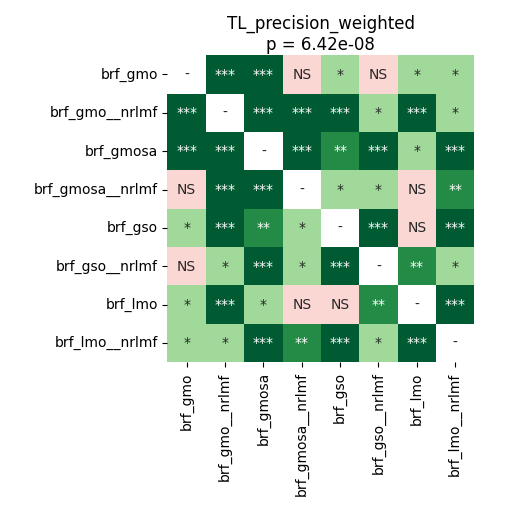

Values plotted in this chart, from the file beside it:
	brf_gmo	brf_gmo__nrlmf	brf_gmosa	brf_gmosa__nrlmf	brf_gso	brf_gso__nrlmf	brf_lmo	brf_lmo__nrlmf
brf_gmo	1.0	0.0005341	0.0001709	0.8109	0.01929	0.5688	0.0217	0.01513
brf_gmo__nrlmf	0.0005341	1.0	0.0001709	0.0001709	0.0001709	0.01929	0.0001709	0.04507
brf_gmosa	0.0001709	0.0001709	1.0	0.0007121	0.009627	0.0003662	0.04507	0.0002848
brf_gmosa__nrlmf	0.8109	0.0001709	0.0007121	1.0	0.01335	0.04269	0.2159	0.002826
brf_gso	0.01929	0.0001709	0.009627	0.01335	1.0	0.0007121	0.9799	0.0006646
brf_gso__nrlmf	0.5688	0.01929	0.0003662	0.04269	0.0007121	1.0	0.009627	0.02852
brf_lmo	0.0217	0.0001709	0.04507	0.2159	0.9799	0.009627	1.0	0.0007121
brf_lmo__nrlmf	0.01513	0.04507	0.0002848	0.002826	0.0006646	0.02852	0.0007121	1.0
